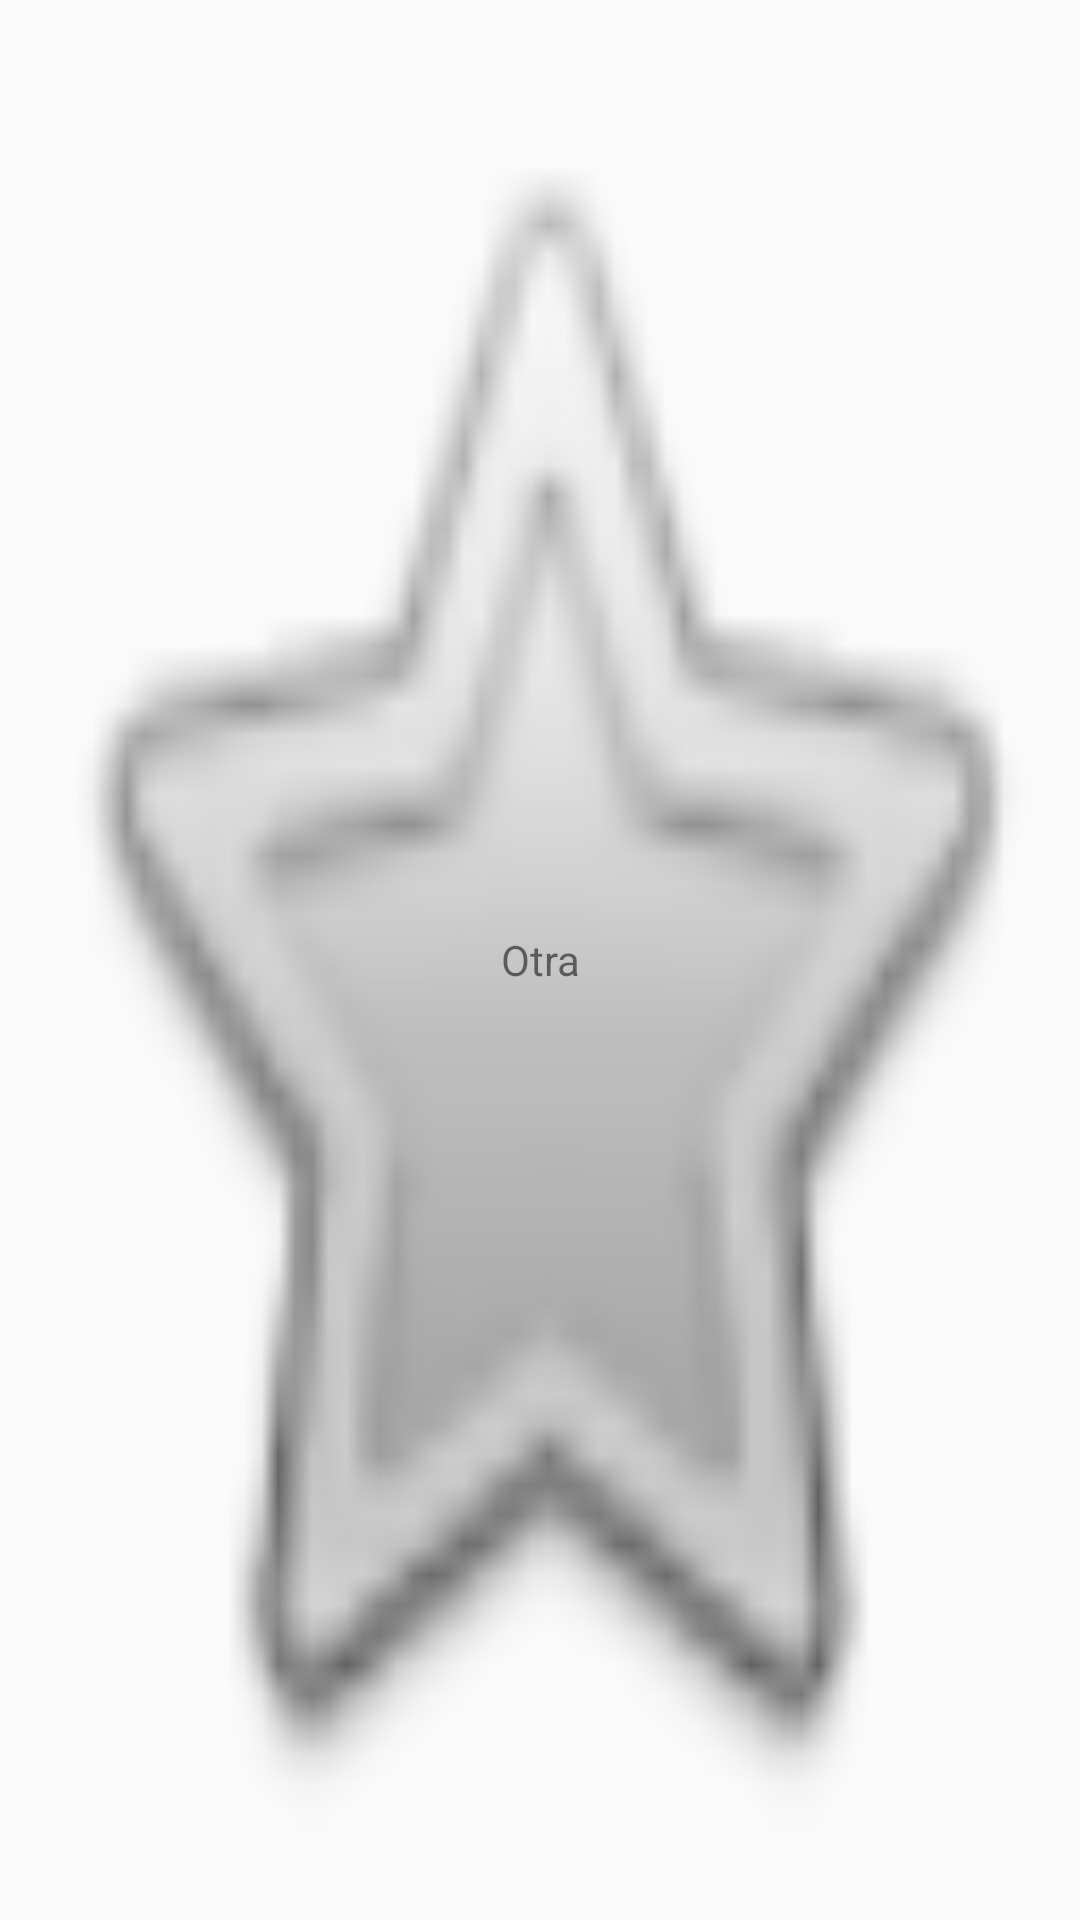

Produce the Android XML layout that renders to this screen, including the resource entries it uses.
<!-- AndroidManifest.xml: application theme Theme.AppCompat.Light.DarkActionBar -->
<!-- res/layout/otra_tab_icon.xml -->
<?xml version="1.0" encoding="utf-8"?>
<TextView xmlns:android="http://schemas.android.com/apk/res/android"
    android:gravity="center"
    android:layout_width="15dp" android:layout_height="15dp"
    android:background="@android:drawable/btn_star_big_off"
    android:text="@string/tab_other_title"


    >

</TextView>
<!-- resources referenced by this layout -->
<resources>
  <string name="tab_other_title">Otra</string>
</resources>
